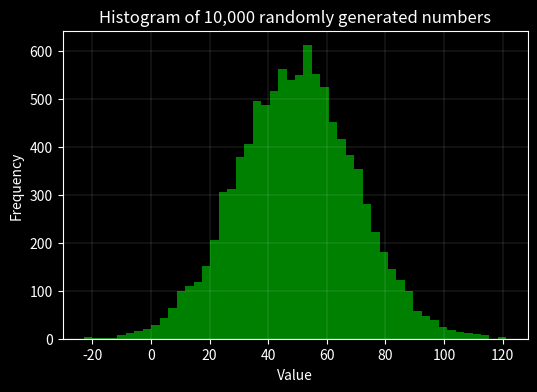
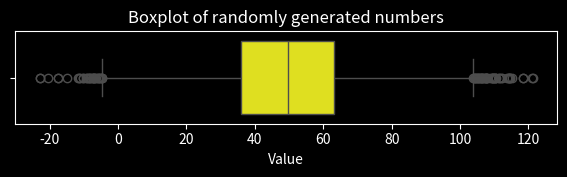

Recreate these plots in Python, in order.
# Libraries
import os
import numpy as np
import seaborn as sns
import matplotlib.pyplot as plt

# matplotlib.pyplot style
plt.style.use('dark_background')

# Ignore warnings
import warnings
warnings.filterwarnings("ignore")

# Define settings for graphics
# 
# plt.style.use('dark_background')

# Get current working directory
print(os.getcwd())

# Generate 10,000 random numbers between 0 and 100
data = np.random.normal(50, 20, 10000)

# Lower quartile (25%), median (50%) and upper quartile (75%)
np.percentile(data, [0.25, 0.50, 0.75])

# Plot histogram with 50 bins and green color
plt.figure(figsize=(6,4))
plt.hist(data, bins=50, color='green')

# Add title and labels
plt.title("Histogram of 10,000 randomly generated numbers")
plt.xlabel("Value")
plt.ylabel("Frequency")
plt.grid(linestyle='-', linewidth=0.1)

# Show the plot
plt.show()

# Create boxplot
plt.figure(figsize=(7,1.2))
plt.ticklabel_format(style='plain')
sns.boxplot(x=data, color="yellow")

plt.title("Boxplot of randomly generated numbers")
plt.xlabel("Value")
